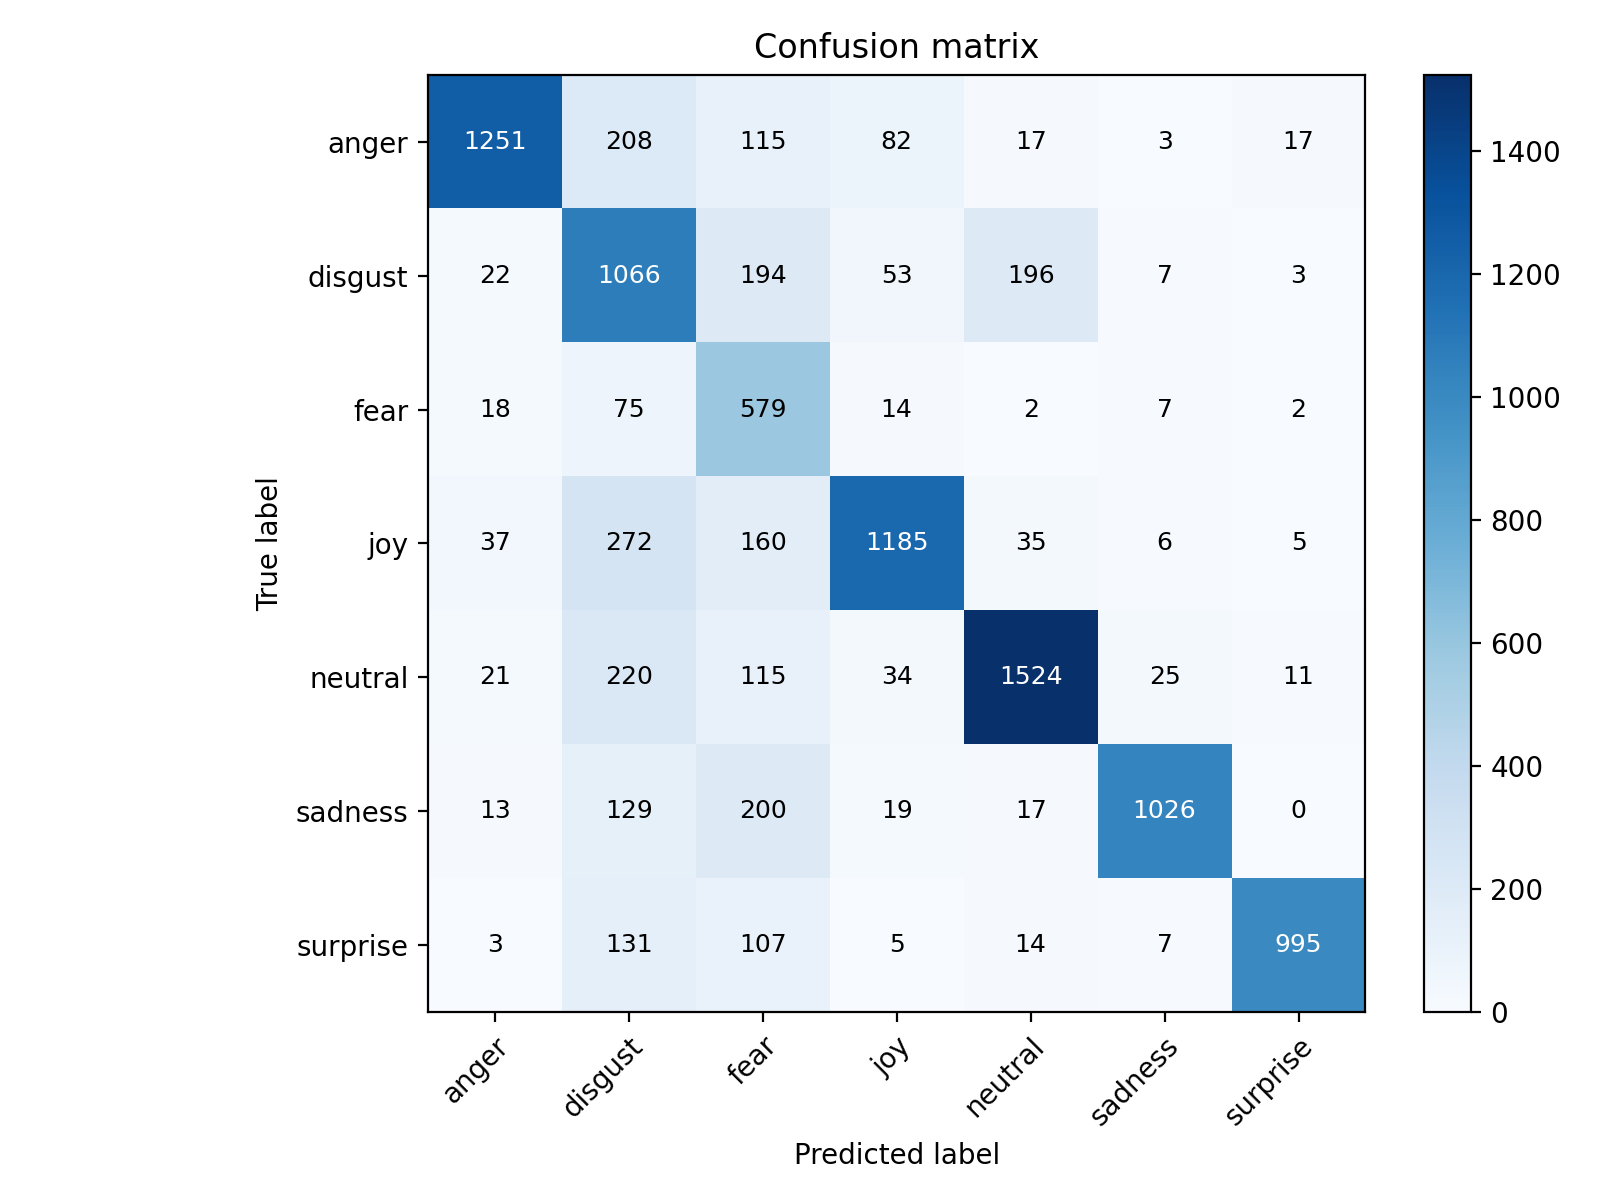

The file beside this chart, header and first rows:
, anger, disgust, fear, joy, neutral, sadness, surprise
anger, 1251, 208, 115, 82, 17, 3, 17
disgust, 22, 1066, 194, 53, 196, 7, 3
fear, 18, 75, 579, 14, 2, 7, 2
joy, 37, 272, 160, 1185, 35, 6, 5
neutral, 21, 220, 115, 34, 1524, 25, 11
sadness, 13, 129, 200, 19, 17, 1026, 0
surprise, 3, 131, 107, 5, 14, 7, 995
